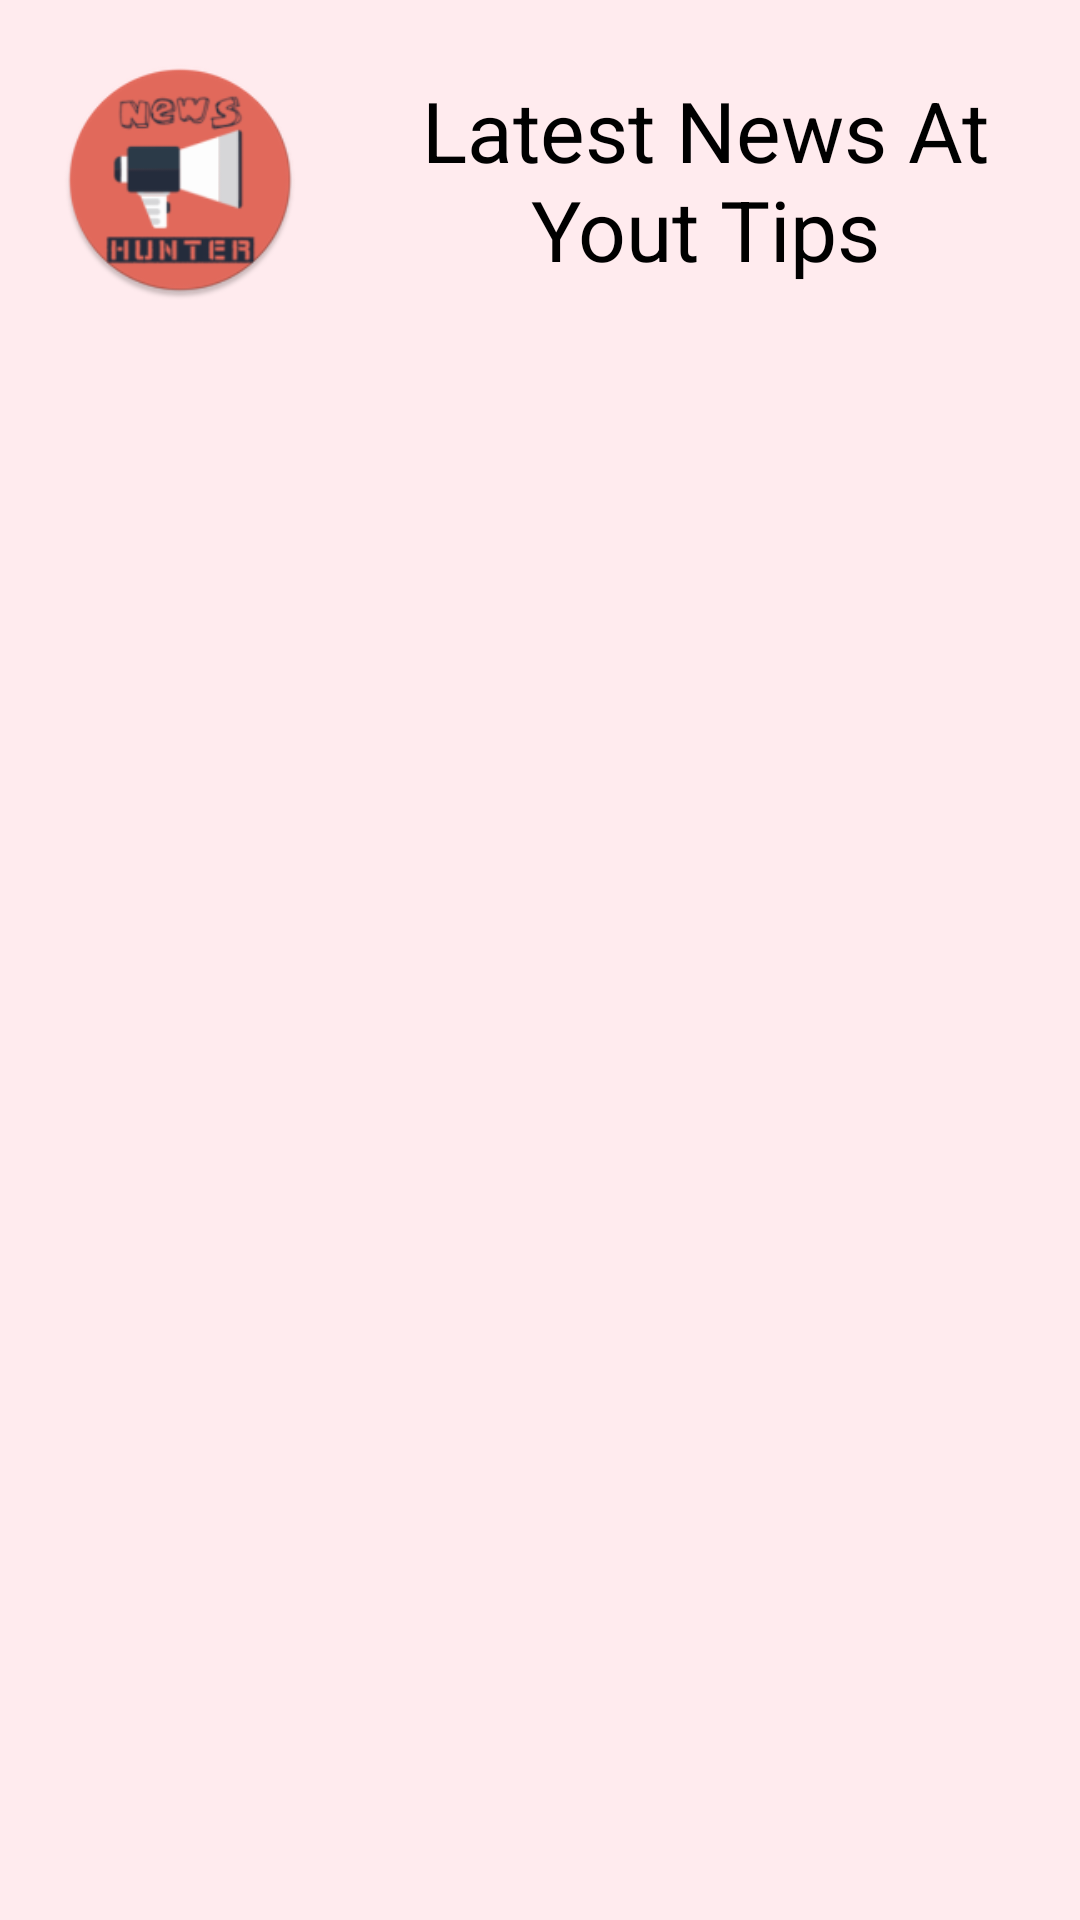

Write the Android layout XML for this screen, with the resource values it uses.
<!-- AndroidManifest.xml: application theme AppTheme -->
<!-- res/layout/header.xml -->
<?xml version="1.0" encoding="utf-8"?>
<LinearLayout xmlns:android="http://schemas.android.com/apk/res/android"
    android:layout_width="match_parent"
    android:layout_height="176dp"
    android:orientation="vertical"
    android:background="#FFEBEE"
    android:theme="@style/ThemeOverlay.AppCompat.Dark">

    <LinearLayout
        android:layout_width="match_parent"
        android:layout_height="wrap_content"
        android:layout_margin="20dp"
        android:layout_gravity="center"
        android:gravity="center"
        android:orientation="horizontal">

        <ImageView
            android:layout_width="80dp"
            android:layout_height="80dp"
            android:background="@android:color/transparent"
            android:src="@mipmap/ic_launcher_round" />

        <TextView
            android:gravity="center"
            android:layout_marginStart="30dp"
            android:textSize="28sp"
            android:textColor="@color/colorBlack"
            android:layout_gravity="center"
            android:text="Latest News At Yout Tips"
            android:layout_width="wrap_content"
            android:layout_height="wrap_content"/>

    </LinearLayout>


</LinearLayout>
<!-- resources referenced by this layout -->
<resources>
  <color name="colorBlack">#000000</color>
  <!-- mipmap ic_launcher_round: png bitmap (mipmap-mdpi, 3025 bytes) -->
  <style name="AppTheme" parent="Theme.AppCompat.Light.NoActionBar">
          
          <item name="colorPrimary">@color/colorPrimary</item>
          <item name="colorPrimaryDark">@color/colorPrimaryDark</item>
          <item name="colorAccent">@color/colorAccent</item>
  
      </style>
  <color name="colorPrimary">#E64045</color>
  <color name="colorPrimaryDark">#E57373</color>
  <color name="colorAccent">#D81B60</color>
</resources>
